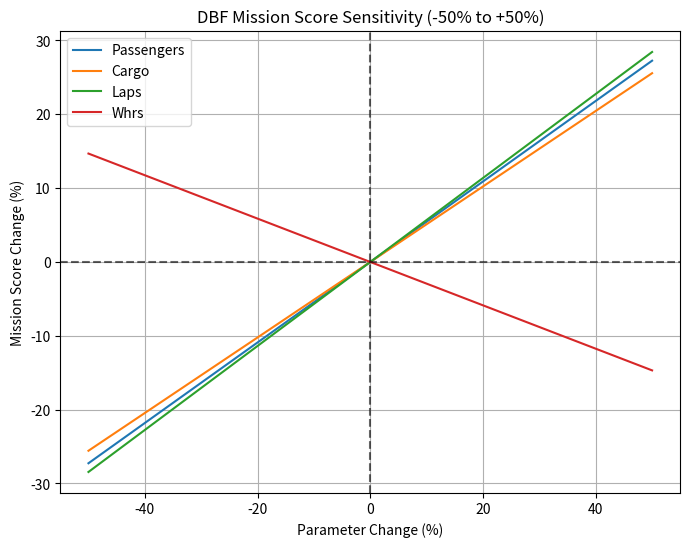

Generate this figure with matplotlib:
import numpy as np
import matplotlib.pyplot as plt

# baseline constants
pass_number_const = 36
cargo_number_const = 12
num_laps_const = 4
Whrs_const = 110

def mission_score(pass_number, cargo_number, num_laps, Whrs):
    income = (pass_number * (6 + (2 * num_laps))) + (cargo_number * (10 + (8 * num_laps)))
    cost   = num_laps * Whrs/100 * (10 + (pass_number * 0.5)+(cargo_number * 2))
    return income-cost

# baseline score
baseline_score = mission_score(pass_number_const, cargo_number_const, num_laps_const, Whrs_const)

# parameters and labels
params = {
    "Passengers": pass_number_const,
    "Cargo": cargo_number_const,
    "Laps": num_laps_const,
    "Whrs": Whrs_const
}

# sweep from -50% to +50% of baseline
sweep = np.linspace(0.5, 1.5, 10)

plt.figure(figsize=(8,6))

for name, base in params.items():
    pct_scores = []
    for scale in sweep:
        values = {
            "Passengers": pass_number_const,
            "Cargo": cargo_number_const,
            "Laps": num_laps_const,
            "Whrs": Whrs_const
        }
        values[name] = base * scale
        score = mission_score(values["Passengers"], values["Cargo"], values["Laps"], values["Whrs"])
        pct_change = ((score - baseline_score) / abs(baseline_score)) * 100  # % change
        pct_scores.append(pct_change)
    
    plt.plot((sweep-1)*100, pct_scores, label=name)

plt.axhline(0, color='k', linestyle='--', alpha=0.6)
plt.axvline(0, color='k', linestyle='--', alpha=0.6)
plt.xlabel("Parameter Change (%)")
plt.ylabel("Mission Score Change (%)")
plt.title("DBF Mission Score Sensitivity (-50% to +50%)")
plt.legend()
plt.grid(True)
plt.show()
